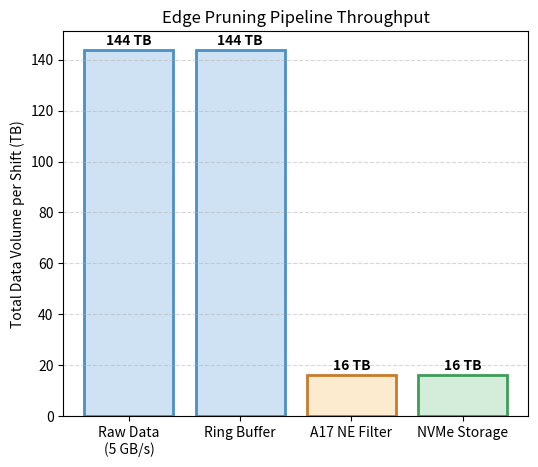

The script that saved this image:
import os
import matplotlib.pyplot as plt

fig, ax = plt.subplots(figsize=(6, 5))
stages = ['Raw Data\n(5 GB/s)', 'Ring Buffer', 'A17 NE Filter', 'NVMe Storage']
volumes = [144, 144, 16, 16]
colors = ['#cfe2f3', '#cfe2f3', '#fdebd0', '#d4edda']
edges = ['#4a90c4', '#4a90c4', '#c87b2a', '#3d9e5a']

ax.bar(stages, volumes, color=colors, edgecolor=edges, linewidth=2)
ax.set_ylabel('Total Data Volume per Shift (TB)')
ax.set_title('Edge Pruning Pipeline Throughput')
for i, v in enumerate(volumes):
    ax.text(i, v + 2, f'{v} TB', ha='center', fontweight='bold')

plt.grid(axis='y', linestyle='--', alpha=0.5)
out_path = os.environ.get('VISUAL_OUT_PATH', 'out.svg')
plt.savefig(out_path, format='svg', bbox_inches='tight')
plt.close(fig)
